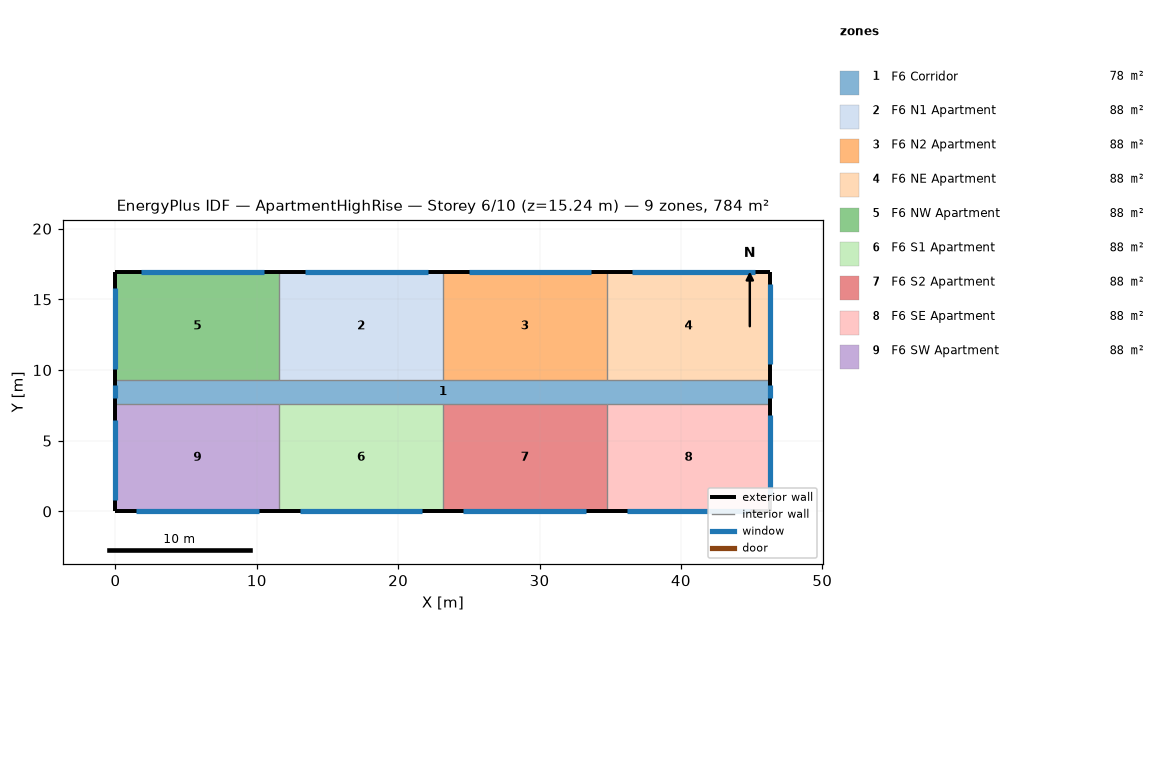
=== STOREY PLAN SPEC (per zone: floor XY polygon, exterior-wall plan segments, windows/doors) ===
zone 1: F6 Corridor  (77.7 m²)
  floor: (0.00, 9.30) (46.33, 9.30) (46.33, 7.62) (0.00, 7.62)
  exterior wall: (0.00, 9.30) – (0.00, 7.62)  [1.7 m]
    window: (0.00, 8.91) – (0.00, 8.00)  [1.1 m²]
  exterior wall: (46.33, 7.62) – (46.33, 9.30)  [1.7 m]
    window: (46.33, 8.00) – (46.33, 8.91)  [1.1 m²]
zone 2: F6 N1 Apartment  (88.2 m²)
  floor: (11.58, 16.92) (23.16, 16.92) (23.16, 9.30) (11.58, 9.30)
  exterior wall: (23.16, 16.92) – (11.58, 16.92)  [11.6 m]
    window: (22.08, 16.92) – (13.40, 16.92)  [10.6 m²]
  interior walls: 2
zone 3: F6 N2 Apartment  (88.2 m²)
  floor: (23.16, 16.92) (34.75, 16.92) (34.75, 9.30) (23.16, 9.30)
  exterior wall: (34.75, 16.92) – (23.16, 16.92)  [11.6 m]
    window: (33.66, 16.92) – (24.98, 16.92)  [10.6 m²]
  interior walls: 2
zone 4: F6 NE Apartment  (88.2 m²)
  floor: (34.75, 16.92) (46.33, 16.92) (46.33, 9.30) (34.75, 9.30)
  exterior wall: (46.33, 16.92) – (34.75, 16.92)  [11.6 m]
    window: (45.25, 16.92) – (36.56, 16.92)  [10.6 m²]
  exterior wall: (46.33, 9.30) – (46.33, 16.92)  [7.6 m]
    window: (46.33, 10.40) – (46.33, 16.11)  [7.0 m²]
  interior walls: 1
zone 5: F6 NW Apartment  (88.2 m²)
  floor: (0.00, 16.92) (11.58, 16.92) (11.58, 9.30) (0.00, 9.30)
  exterior wall: (11.58, 16.92) – (0.00, 16.92)  [11.6 m]
    window: (10.50, 16.92) – (1.81, 16.92)  [10.6 m²]
  exterior wall: (0.00, 16.92) – (0.00, 9.30)  [7.6 m]
    window: (0.00, 15.80) – (0.00, 10.08)  [7.0 m²]
  interior walls: 2
zone 6: F6 S1 Apartment  (88.2 m²)
  floor: (11.58, 7.62) (23.16, 7.62) (23.16, 0.00) (11.58, 0.00)
  exterior wall: (11.58, 0.00) – (23.16, 0.00)  [11.6 m]
    window: (13.03, 0.00) – (21.72, 0.00)  [10.6 m²]
  interior walls: 2
zone 7: F6 S2 Apartment  (88.2 m²)
  floor: (23.16, 7.62) (34.75, 7.62) (34.75, 0.00) (23.16, 0.00)
  exterior wall: (23.16, 0.00) – (34.75, 0.00)  [11.6 m]
    window: (24.61, 0.00) – (33.30, 0.00)  [10.6 m²]
  interior walls: 2
zone 8: F6 SE Apartment  (88.2 m²)
  floor: (34.75, 7.62) (46.33, 7.62) (46.33, 0.00) (34.75, 0.00)
  exterior wall: (46.33, 0.00) – (46.33, 7.62)  [7.6 m]
    window: (46.33, 1.10) – (46.33, 6.81)  [7.0 m²]
  exterior wall: (34.75, 0.00) – (46.33, 0.00)  [11.6 m]
    window: (36.19, 0.00) – (44.88, 0.00)  [10.6 m²]
  interior walls: 1
zone 9: F6 SW Apartment  (88.2 m²)
  floor: (0.00, 7.62) (11.58, 7.62) (11.58, 0.00) (0.00, 0.00)
  exterior wall: (0.00, 7.62) – (0.00, 0.00)  [7.6 m]
    window: (0.00, 6.50) – (0.00, 0.79)  [7.0 m²]
  exterior wall: (0.00, 0.00) – (11.58, 0.00)  [11.6 m]
    window: (1.45, 0.00) – (10.13, 0.00)  [10.6 m²]
  interior walls: 2

=== DERIVED (storey summary) ===
Building: ApartmentHighRise
Storey: 6 of 10  (floor level z = 15.24 m)
Storey gross floor area: 783.6 m²
Zones on this storey: 9
  - F6 Corridor: floor 77.7 m²; exterior wall 3.4 m (10.2 m²); 2 window(s) 2.2 m²; WWR 21.8%
  - F6 N1 Apartment: floor 88.2 m²; exterior wall 11.6 m (35.3 m²); 1 window(s) 10.6 m²; WWR 30.0%
  - F6 N2 Apartment: floor 88.2 m²; exterior wall 11.6 m (35.3 m²); 1 window(s) 10.6 m²; WWR 30.0%
  - F6 NE Apartment: floor 88.2 m²; exterior wall 19.2 m (58.5 m²); 2 window(s) 17.6 m²; WWR 30.0%
  - F6 NW Apartment: floor 88.2 m²; exterior wall 19.2 m (58.5 m²); 2 window(s) 17.6 m²; WWR 30.0%
  - F6 S1 Apartment: floor 88.2 m²; exterior wall 11.6 m (35.3 m²); 1 window(s) 10.6 m²; WWR 30.0%
  - F6 S2 Apartment: floor 88.2 m²; exterior wall 11.6 m (35.3 m²); 1 window(s) 10.6 m²; WWR 30.0%
  - F6 SE Apartment: floor 88.2 m²; exterior wall 19.2 m (58.5 m²); 2 window(s) 17.6 m²; WWR 30.0%
  - F6 SW Apartment: floor 88.2 m²; exterior wall 19.2 m (58.5 m²); 2 window(s) 17.6 m²; WWR 30.0%
Zone adjacency: (none detected)